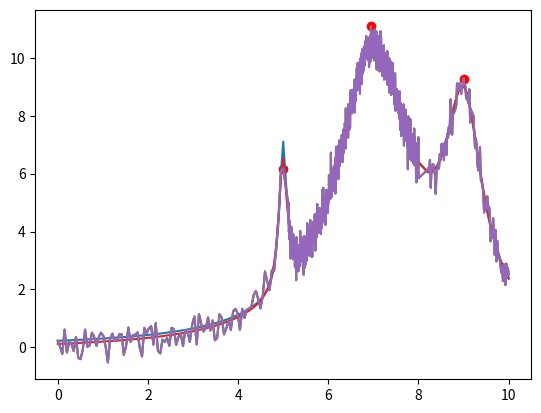

Recreate this plot in Python.
import numpy as np
import scipy as sci
from scipy.optimize import curve_fit
from scipy.optimize import leastsq
import matplotlib.pyplot as plt
from scipy.signal import find_peaks


# +
## Single lorentzian function

def lorentzian(x,dc,a,gamma,centre):
    lorentzian = dc + a*gamma**2 / ((x-centre)**2+gamma**2)
    return lorentzian


# +
## Generating multiple Lorentzian function: this is the artificial data spectrum

def mult_lorentz(x,params):
#     n = 2
    n = round(np.size(params)/4)
    my_fun = np.zeros([np.size(x)])
#     param = np.array([dc0,dc1,a0,a1,g0,g1,f0,f1])
    for kk in range(n):
#         my_fun = my_fun + lorentzian(x,dc[kk],a[kk],gamma[kk],centre[kk])
        my_fun = my_fun + lorentzian(x,params[4*kk],params[4*kk+1],params[4*kk+2],params[4*kk+3])
        
    return my_fun

# Concatenating different step size values
x1 = np.linspace(0,5,100)
x2 = np.linspace(5.1,8,1000)
x3 = np.linspace(8.2,10,100)
x = np.concatenate((x1,x2,x3))

#Lorentzian parameter values: dc, a, gamma, centre for the 3 lorentzian functions in the fake spectrum
params = np.array([0,5,0.1,5,0,10,1,7,0,7,0.5,9])
# params = np.array([0,5,100e6,5e9])
fx = mult_lorentz(x,params)
plt.plot(x,fx)

## Adding normal distributed noise
fx_noisy = fx + np.random.normal(0,0.3,np.size(x))
plt.plot(x,fx_noisy)
# -

np.size(params)


# +
def res_fun(params,xdata,ydata):
    diff = mult_lorentz(xdata,params) - ydata
    return diff

# res_fun(params,x,fx_noisy)
print(type(res_fun(params,x,fx_noisy)))
# -

peaks2 , prop2 = find_peaks(fx_noisy, prominence = 3)
# print(type(peaks_2))
plt.scatter(x[peaks2],fx_noisy[peaks2],color = 'red')
plt.plot(x,fx_noisy)
len(peaks2)

# +
general_gamma = 0.1
# start = [0,5,1,general_gamma]
start = []

for ii in range(len(peaks2)):
    start = start + [0,10,general_gamma,x[peaks2[ii]]]
    print(x[peaks2[ii]])
#     f0 = f0+2
    
print(start)
# -

popt, ier = leastsq( res_fun, start, args=( x, fx_noisy ) )
print(popt)
popt[1]

fitted = mult_lorentz(x,popt)
plt.plot(x,fitted)
plt.plot(x,fx_noisy)



